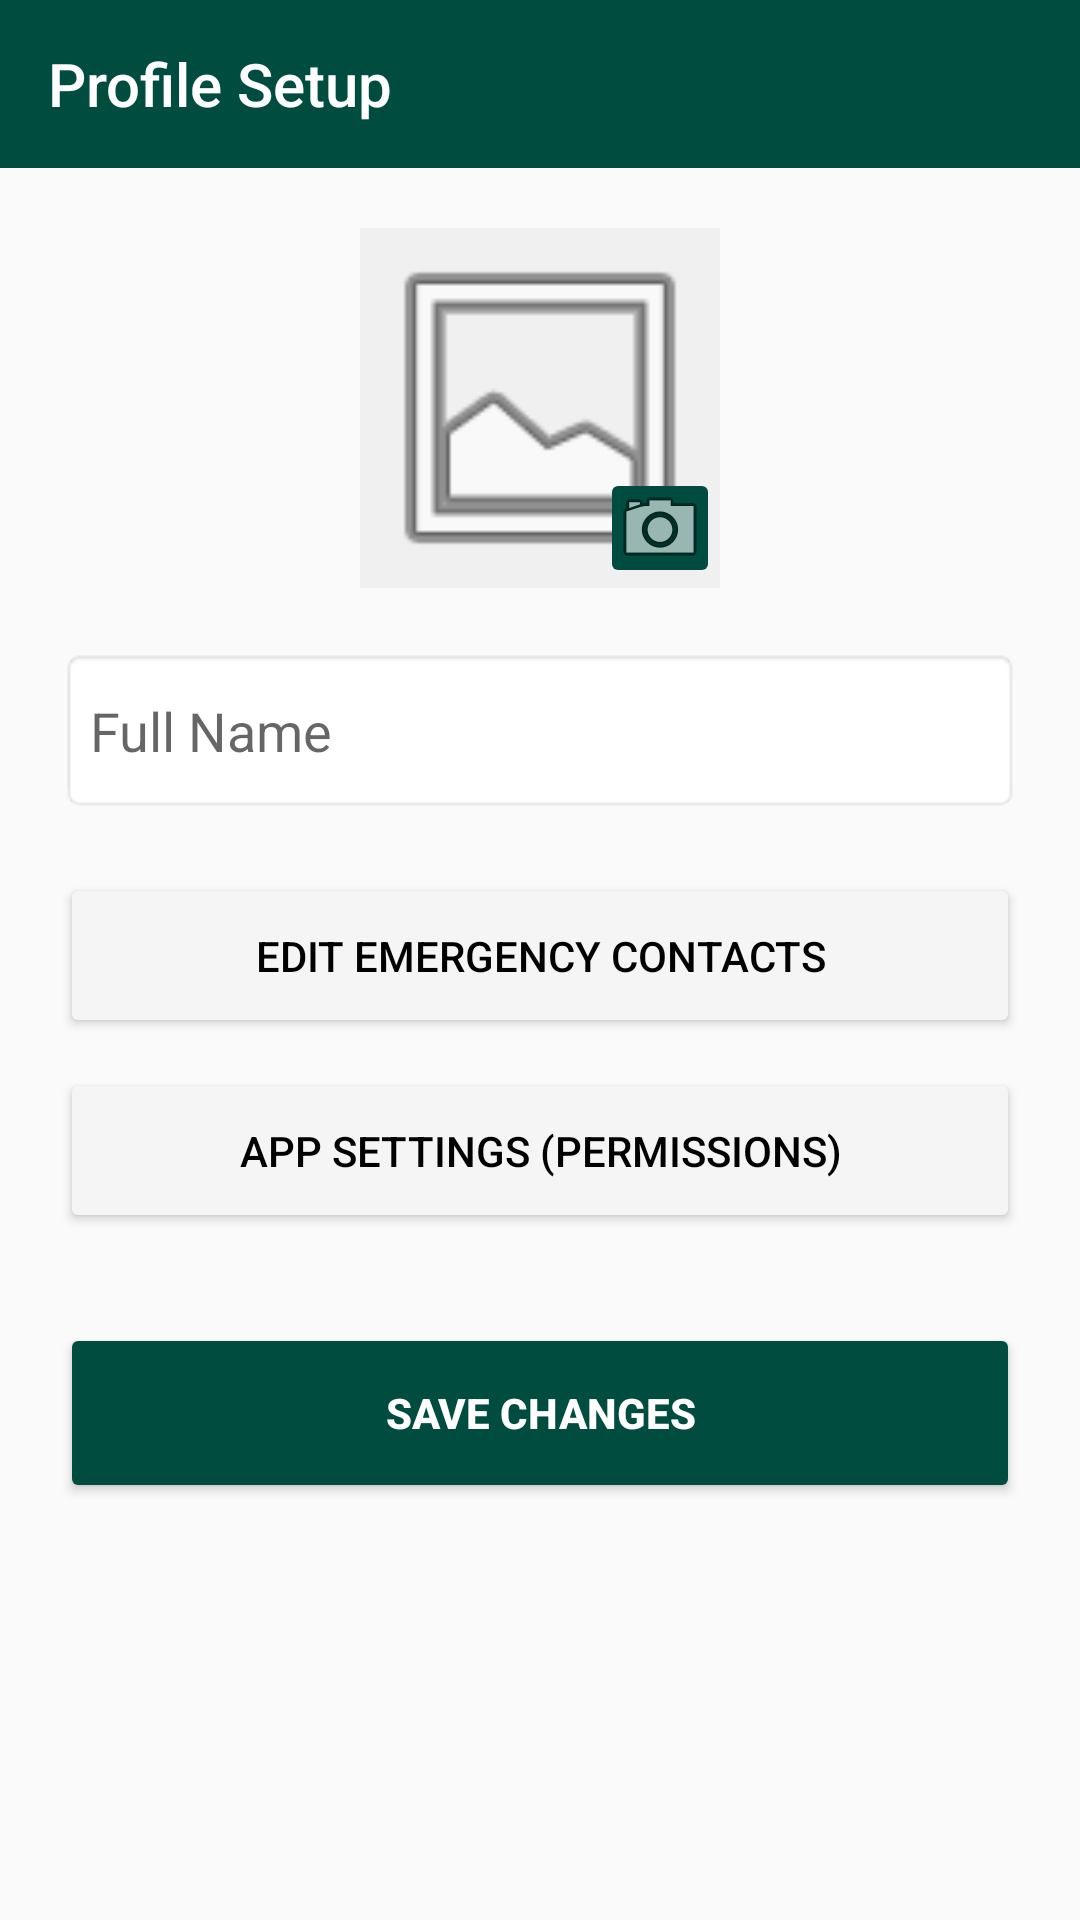

Layout XML and referenced resources for this Android screen:
<!-- AndroidManifest.xml: application theme Theme.AppCompat.Light.NoActionBar -->
<!-- res/layout/activity_profile.xml -->
<LinearLayout xmlns:android="http://schemas.android.com/apk/res/android"
    xmlns:app="http://schemas.android.com/apk/res-auto"
    android:layout_width="match_parent" android:layout_height="match_parent"
    android:orientation="vertical">

    <androidx.appcompat.widget.Toolbar
        android:id="@+id/toolbar"
        android:layout_width="match_parent" android:layout_height="?attr/actionBarSize"
        android:background="#004D40" app:title="Profile Setup" app:titleTextColor="#FFFFFF" />

    <LinearLayout android:layout_width="match_parent" android:layout_height="wrap_content"
        android:padding="20dp" android:orientation="vertical" android:gravity="center">

        <RelativeLayout android:layout_width="120dp" android:layout_height="120dp">
            <ImageView android:id="@+id/ivUserProfile" android:layout_width="match_parent" android:layout_height="match_parent" android:src="@android:drawable/ic_menu_gallery" android:background="#F0F0F0" />
            <ImageButton android:id="@+id/btnChangePic" android:layout_width="40dp" android:layout_height="40dp" android:layout_alignParentBottom="true" android:layout_alignParentEnd="true" android:src="@android:drawable/ic_menu_camera" android:backgroundTint="#004D40" />
        </RelativeLayout>

        <EditText android:id="@+id/etProfileName" android:layout_width="match_parent" android:layout_height="55dp" android:hint="Full Name" android:layout_marginTop="20dp" android:background="@android:drawable/editbox_background" android:padding="10dp" android:inputType="textPersonName"/>

        <Button android:id="@+id/btnEditContacts" android:layout_width="match_parent" android:layout_height="55dp" android:text="Edit Emergency Contacts" android:layout_marginTop="20dp" android:backgroundTint="#F5F5F5" android:textColor="#000000"/>

        <Button android:id="@+id/btnSettings" android:layout_width="match_parent" android:layout_height="55dp" android:text="App Settings (Permissions)" android:layout_marginTop="10dp" android:backgroundTint="#F5F5F5" android:textColor="#000000"/>

        <Button android:id="@+id/btnSave" android:layout_width="match_parent" android:layout_height="60dp" android:text="SAVE CHANGES" android:backgroundTint="#004D40" android:textColor="#FFFFFF" android:textStyle="bold" android:layout_marginTop="30dp"/>

    </LinearLayout>
</LinearLayout>
<!-- resources referenced by this layout -->
<resources>

</resources>
